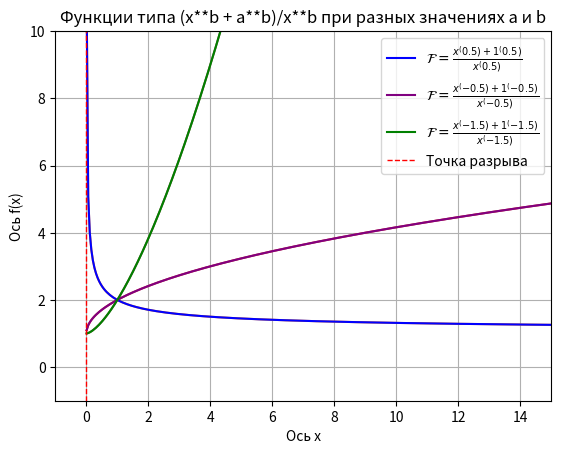

The matplotlib source for this figure:
import numpy as np
import os
from matplotlib import pyplot as plt
#ПАРАМЕТРЫ ДЛЯ ПЕРВОГО
p=0 # асимптота
x1 = np.linspace(-25, p - 0.01, 500) #граница изнений аргумента в левой части графика
x2 = np.linspace(p + 0.01, 25 , 500) #граница изнений аргумента в правой части графика
a=1 #параметр а
b=0.5 #параметр b, степень
dir = os.getcwd()
def f(x):
    return (x**b + a**b)/x**b #расчет функции для певрого
def g(x):
    return (x**h + d**h)/x**h #расчет функции для второго
def u(x):
    return (x**v + c**v)/x**v #расчет функции для третьего

#ПАРАМЕТРЫ ДЛЯ ВТОРОГО
x11 = np.linspace(-25, p - 0.01, 500)
x21 = np.linspace(25, p + 0.01, 500)
d= 1
h= -0.5
#ПАРАМЕТРЫ ДЛЯ ТРЕТЬЕГО
x12 = np.linspace(-25, p - 0.01, 500)
x22 = np.linspace(25, p + 0.01, 500)
c= 1
v= -1.5
#ПОСТРОЕНИЕ ПЕРВОГО
l1=plt.plot (x1, f(x1)) #расчет точек графика для левой части
l2=plt.plot (x2, f(x2)) #расчет точек графика для правой части
#ПОСТРОЕНИЕ ВТОРОГО
l1=plt.plot (x11, g(x11))
l2=plt.plot (x21, g(x21))
#ПОСТРОЕНИЕ  ТРЕТЬЕГО
l1=plt.plot (x12, u(x12))
l2=plt.plot (x22, u(x22))
#ВЫВОД ПЕРВОГО
plt.plot (x1, f(x1), color='blue', label=r"$\mathcal{F} = \frac{x^(0.5)+1^(0.5)}{x^(0.5)}$") #вывод левой части
plt.plot (x2, f(x2), color='blue') #вывод правой части
#ВЫВОД ВТОРОГО
plt.plot (x11, g(x11), color='purple', label=r"$\mathcal{F} = \frac{x^(-0.5)+1^(-0.5)}{x^(-0.5)}$")
plt.plot (x21, g(x21), color='purple')
#ВЫВОД ТРЕТЬЕГО
plt.plot (x12, u(x12), color='green', label=r"$\mathcal{F} = \frac{x^(-1.5)+1^(-1.5)}{x^(-1.5)}$")
plt.plot (x22, u(x22), color='green')
#ВЫВОД АСИМПТОТЫ
plt.axvline(p, color='red', linestyle='--', label='Точка разрыва', linewidth=1) #строим асимптоту
plt.xlabel('Ось х')
plt.ylabel('Ось f(x)')
plt.grid(True) #вывод сетки
plt.legend() #вывод легенды
plt.xlim(-1,15) #задаем диапозон построения x
plt.ylim(-1,10) #задаем диапозон построения y
plt.title('Функции типа (x**b + a**b)/x**b при разных значениях a и b')#название
plt.savefig(dir + '/zadanie9_4', dpi=300)
plt.show() #вывод графика в окно